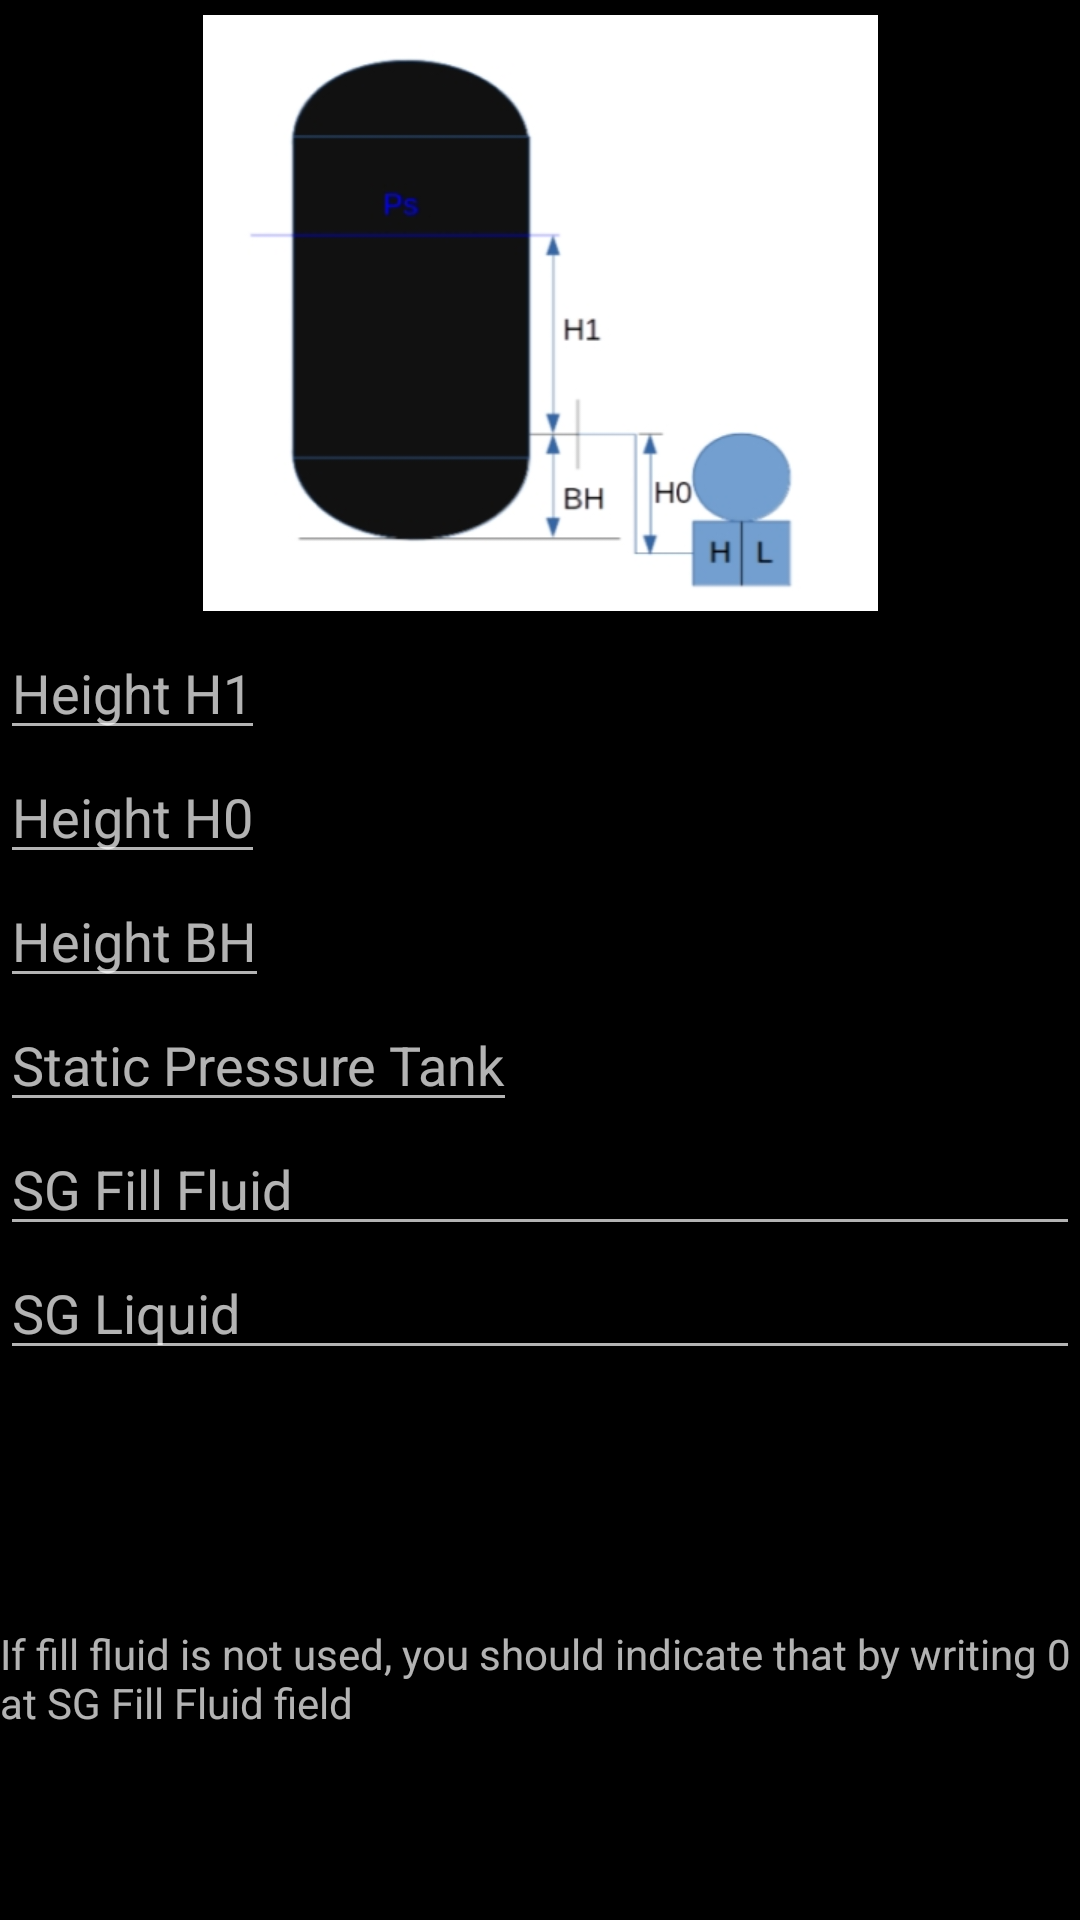

This screen was rendered from an Android layout file. Write that file and the resources it references.
<!-- AndroidManifest.xml: application theme AppTheme -->
<!-- res/layout/p_pressurized.xml -->
<ScrollView
    android:layout_width="match_parent"
    android:layout_height="match_parent"
    xmlns:android="http://schemas.android.com/apk/res/android"
    xmlns:tools="http://schemas.android.com/tools"
    tools:context="ve.com.palcom.dplevelsizing.ppsFragment"
    >

            <RelativeLayout
                android:layout_width="match_parent"
                android:layout_height="wrap_content">


                <ImageView android:layout_height="wrap_content"
                    android:layout_width="match_parent"
                    android:id="@+id/ppsTank"
                    android:contentDescription="@string/img"
                    android:layout_marginTop="5dp"
                    android:layout_marginBottom="5dp"
                    android:src="@drawable/pps"
                    />

                

                <EditText android:layout_width="wrap_content"
                    android:layout_height="wrap_content"
                    android:inputType="numberDecimal"
                    android:hint="@string/highChamberFlangeToMax"
                    android:layout_alignParentLeft="true"
                    android:layout_alignParentStart="true"
                    android:layout_below="@+id/ppsTank"
                    android:id="@+id/ppsMaximumLevelHighChamber"
                    />

                <Spinner android:layout_width="wrap_content"
                    android:layout_height="wrap_content"
                    android:background="@drawable/spinner_units_utilities"
                    android:layout_alignParentRight="true"
                    android:layout_alignParentEnd="true"
                    android:layout_below="@+id/ppsTank"
                    android:id="@+id/ppsMaximumLevelHighChamberUnit"
                    />

                <EditText android:layout_width="wrap_content"
                    android:layout_height="wrap_content"
                    android:inputType="numberDecimal"
                    android:layout_alignParentLeft="true"
                    android:layout_alignParentStart="true"
                    android:hint="@string/highChamberFlange"
                    android:layout_below="@+id/ppsMaximumLevelHighChamber"
                    android:id="@+id/ppsHighChamberToFlange"
                    />

                <Spinner android:layout_width="wrap_content"
                    android:layout_height="wrap_content"
                    android:background="@drawable/spinner_units_utilities"
                    android:layout_alignParentRight="true"
                    android:layout_alignParentEnd="true"
                    android:layout_below="@+id/ppsMaximumLevelHighChamber"
                    android:id="@+id/ppsHighChamberToFlangeUnit"
                    />

                <EditText android:layout_width="wrap_content"
                    android:layout_height="wrap_content"
                    android:inputType="numberDecimal"
                    android:layout_alignParentLeft="true"
                    android:layout_alignParentStart="true"
                    android:hint="@string/highChamberBottomTank"
                    android:layout_below="@+id/ppsHighChamberToFlange"
                    android:id="@+id/ppsBottomTankHighChamberFlange"
                    />

                <Spinner android:layout_width="wrap_content"
                    android:layout_height="wrap_content"
                    android:background="@drawable/spinner_units_utilities"
                    android:layout_alignParentRight="true"
                    android:layout_alignParentEnd="true"
                    android:layout_below="@+id/ppsHighChamberToFlange"
                    android:id="@+id/ppsBottomTankHighChamberFlangeUnit"
                    />

                

                <EditText android:layout_width="wrap_content"
                    android:layout_height="wrap_content"
                    android:inputType="numberDecimal"
                    android:layout_alignParentLeft="true"
                    android:layout_alignParentStart="true"
                    android:hint="@string/staticPressure"
                    android:layout_below="@+id/ppsBottomTankHighChamberFlange"
                    android:id="@+id/ppsPressureTank"
                    />

                <Spinner android:layout_width="wrap_content"
                    android:layout_height="wrap_content"
                    android:background="@drawable/spinner_units_utilities"
                    android:layout_alignParentRight="true"
                    android:layout_alignParentEnd="true"
                    android:layout_below="@+id/ppsBottomTankHighChamberFlange"
                    android:id="@+id/ppsPressureTankUnit"
                    />

                <EditText android:layout_width="match_parent"
                    android:layout_height="wrap_content"
                    android:inputType="numberDecimal"
                    android:layout_alignParentLeft="true"
                    android:layout_alignParentStart="true"
                    android:hint="@string/SGFill"
                    android:layout_below="@+id/ppsPressureTank"
                    android:id="@+id/ppsSgFill"
                    />
                <EditText android:layout_width="match_parent"
                    android:layout_height="wrap_content"
                    android:inputType="numberDecimal"
                    android:hint="@string/SGLiquid"
                    android:layout_below="@+id/ppsSgFill"
                    android:id="@+id/ppsSgLiquid"
                    />

                

                
                <TextView
                    android:layout_width="wrap_content"
                    android:layout_height="wrap_content"
                    android:layout_alignParentLeft="true"
                    android:layout_alignParentStart="true"
                    android:layout_below="@+id/ppsSgLiquid"
                    android:textIsSelectable="true"
                    android:background="@drawable/text_logo"
                    android:id="@+id/ppsMinPressure"
                    />

                <Spinner android:layout_width="wrap_content"
                    android:layout_height="wrap_content"
                    android:background="@drawable/spinner_units_utilities"
                    android:layout_alignParentRight="true"
                    android:layout_alignParentEnd="true"
                    android:layout_below="@+id/ppsSgLiquid"
                    android:id="@+id/ppsMinPressureUnit"
                    />

                <TextView
                    android:layout_width="wrap_content"
                    android:layout_height="wrap_content"
                    android:background="@drawable/text_logo"
                    android:layout_alignParentLeft="true"
                    android:layout_alignParentStart="true"
                    android:textIsSelectable="true"
                    android:layout_below="@+id/ppsMinPressureUnit"
                    android:id="@+id/ppsMaxPressure"/>

                <Spinner android:layout_width="wrap_content"
                    android:layout_height="wrap_content"
                    android:background="@drawable/spinner_units_utilities"
                    android:layout_alignParentRight="true"
                    android:layout_alignParentEnd="true"
                    android:layout_below="@+id/ppsMinPressureUnit"
                    android:id="@+id/ppsMaxPressureUnit"
                    />

                <TextView
                    android:layout_width="wrap_content"
                    android:layout_height="wrap_content"
                    android:background="@drawable/text_logo"
                    android:layout_alignParentLeft="true"
                    android:layout_alignParentStart="true"
                    android:textIsSelectable="true"
                    android:layout_below="@+id/ppsMaxPressureUnit"
                    android:id="@+id/ppsMinHeight"/>

                <Spinner android:layout_width="wrap_content"
                    android:layout_height="wrap_content"
                    android:background="@drawable/spinner_units_utilities"
                    android:layout_alignParentRight="true"
                    android:layout_alignParentEnd="true"
                    android:layout_below="@+id/ppsMaxPressureUnit"
                    android:id="@+id/ppsMinHeightUnit"
                    />

                <TextView
                    android:layout_width="wrap_content"
                    android:layout_height="wrap_content"
                    android:background="@drawable/text_logo"
                    android:layout_alignParentLeft="true"
                    android:layout_alignParentStart="true"
                    android:textIsSelectable="true"
                    android:layout_below="@+id/ppsMinHeightUnit"
                    android:id="@+id/ppsMaxHeight"/>

                <Spinner android:layout_width="wrap_content"
                    android:layout_height="wrap_content"
                    android:layout_below="@+id/ppsMinHeightUnit"
                    android:layout_alignParentRight="true"
                    android:layout_alignParentEnd="true"
                    android:background="@drawable/spinner_units_utilities"
                    android:id="@+id/ppsMaxHeightUnit"
                    />
                
                <TextView
                    android:layout_marginTop="5dp"
                    android:layout_below="@+id/ppsMaxHeightUnit"
                    android:layout_height="wrap_content"
                    android:layout_width="wrap_content"
                    android:text="@string/SGFillFluidIfAny"/>

            </RelativeLayout>
</ScrollView>
<!-- resources referenced by this layout -->
<resources>
  <!-- drawable pps: jpg bitmap (drawable, 15461 bytes) -->
  <!-- drawable spinner_units_utilities (drawable) -->
  <?xml version="1.0" encoding="utf-8"?>
  <shape android:shape="rectangle" xmlns:android="http://schemas.android.com/apk/res/android">
      <corners android:radius="20dp"/>
      <padding android:left="20dp" android:bottom="10dp" android:right="20dp" android:top="10dp"/>
      <stroke android:color="@color/textSpinner" android:width="2dp"/>
  </shape>
  <!-- drawable text_logo (drawable) -->
  <?xml version="1.0" encoding="utf-8"?>
  <shape xmlns:android="http://schemas.android.com/apk/res/android">
  <padding android:left="15dp"/>
  </shape>
  <string name="SGFill">SG Fill Fluid</string>
  <string name="SGFillFluidIfAny">If fill fluid is not used, you should indicate that by
      writing 0 at SG Fill Fluid field</string>
  <string name="SGLiquid">SG Liquid</string>
  <string name="highChamberBottomTank">Height BH</string>
  <string name="highChamberFlange">Height H0</string>
  <string name="highChamberFlangeToMax">Height H1</string>
  <string name="img">Tank</string>
  <string name="staticPressure">Static Pressure Tank</string>
  <style name="AppTheme" parent="Theme.AppCompat.NoActionBar">
          
          <item name="colorPrimaryDark">@color/colorPrimaryDark</item>
          <item name="colorPrimary">@android:color/darker_gray</item>
          <item name="android:textColorPrimary">@android:color/primary_text_dark</item>
          <item name="android:colorActivatedHighlight">@color/colorAccent</item>
          <item name="android:windowBackground">@android:color/background_dark</item>
      </style>
  <color name="textSpinner">#FFFFFF</color>
  <color name="colorPrimaryDark">#303F9F</color>
  <color name="colorAccent">#FF4081</color>
</resources>
